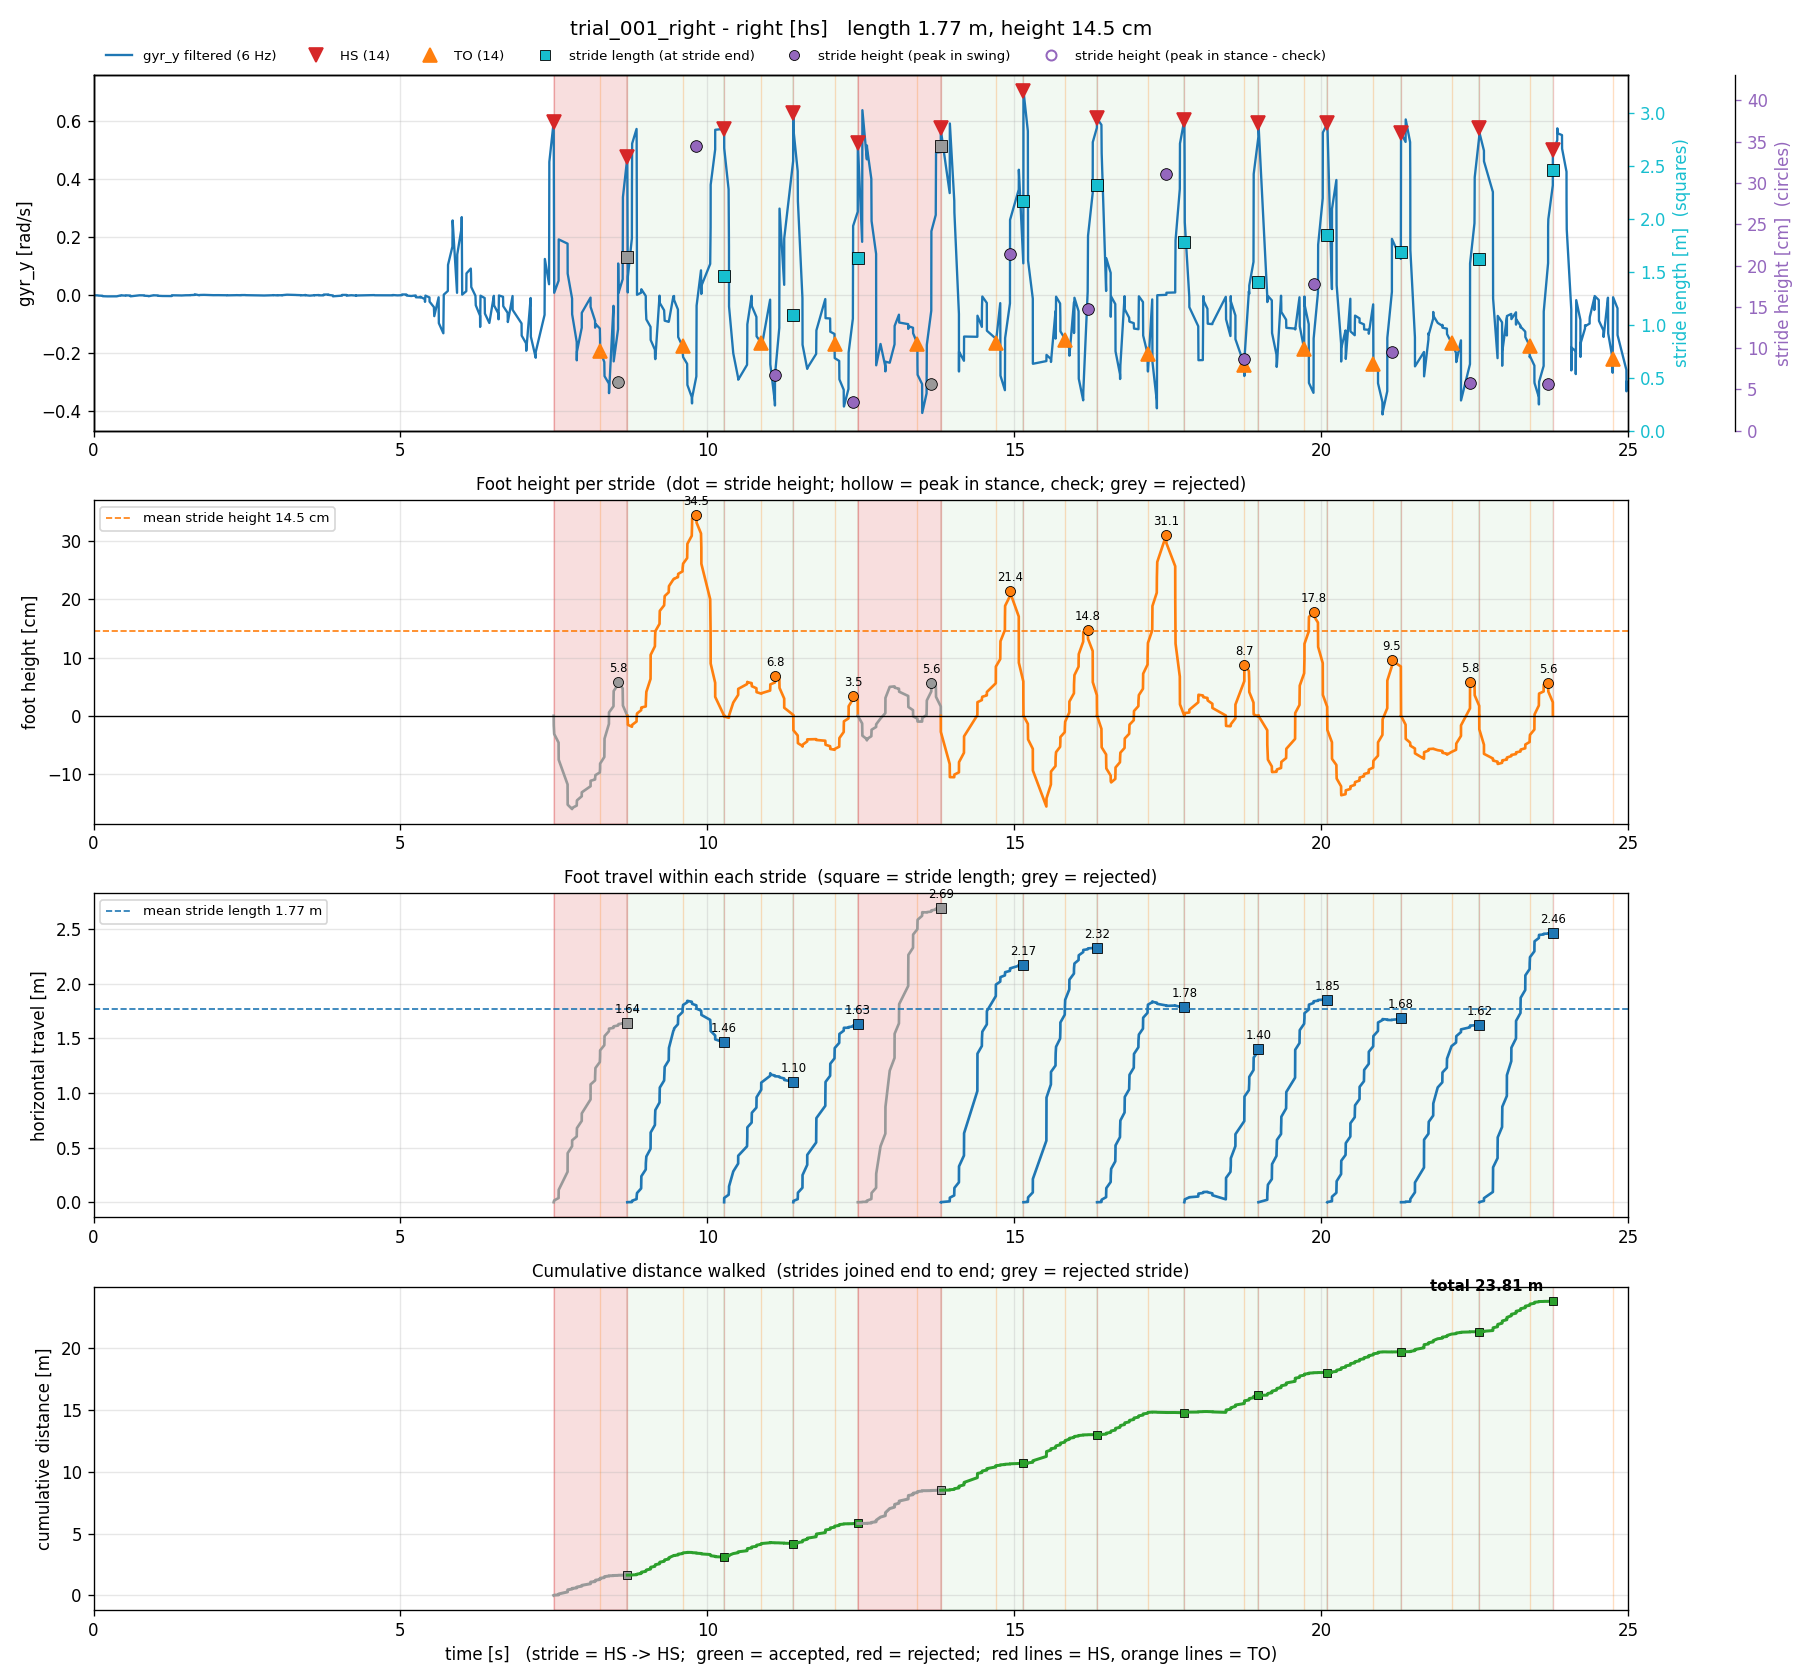

The data file committed next to this chart (first rows):
stride, hs_time_s, next_hs_time_s, stride_time_s, stance_time_s, stride_length_m_old, stride_height_m_old, min_height_m_old, stride_length_m_hs, stride_height_m_hs, min_height_m_hs, ms_time_s, next_ms_time_s, stride_length_m_zupt, stride_height_m_zupt, min_height_m_zupt, seg_start_s, seg_end_s, samples, max_gap_s, clipped_acc_samples, stride_length_m, stride_height_m, min_height_m
1, 7.497, 8.696, 1.199, 0.7566, 1.25, 0.05375, -0.1042, 1.641, 0.05837, -0.1603, 7.955, 9.223, 1.426, 0.1463, -0.08103, 7.497, 8.696, 39, 0.1444, 1, 1.641, 0.05837, -0.1603
2, 8.696, 10.27, 1.577, 0.9002, 0.6845, 0.2386, -0.01556, 1.461, 0.3448, -0.01882, 9.223, 10.65, 1.494, 0.158, -0.09027, 8.696, 10.27, 57, 0.1452, 1, 1.461, 0.3448, -0.01882
3, 10.27, 11.4, 1.127, 0.6043, 0.4132, 0.06243, -0.0003342, 1.096, 0.06782, -0.00341, 10.65, 11.92, 1.416, 0.002615, -0.1221, 10.27, 11.4, 32, 0.1449, 0, 1.096, 0.06782, -0.00341
4, 11.4, 12.45, 1.051, 0.673, 0.9942, 0.01342, -0.06333, 1.626, 0.03476, -0.05852, 11.92, 13.12, 1.991, 0.05673, -0.05512, 11.4, 12.45, 37, 0.145, 0, 1.626, 0.03476, -0.05852
5, 12.45, 13.8, 1.352, 0.9705, 2.078, 0.04212, -0.05735, 2.689, 0.05601, -0.04223, 13.12, 14.47, 1.497, 0.0001322, -0.1574, 12.45, 13.8, 47, 0.1468, 1, 2.689, 0.05601, -0.04223
6, 13.8, 15.15, 1.347, 0.8972, 1.498, 0.1222, -0.09359, 2.172, 0.2139, -0.1055, 14.47, 15.68, 1.002, 0.3061, -0.06972, 13.8, 15.15, 37, 0.2163, 0, 2.172, 0.2139, -0.1055
7, 15.15, 16.35, 1.199, 0.6744, 1.934, 0.08627, -0.08771, 2.321, 0.1479, -0.1559, 15.68, 16.8, 1.451, 0.1525, -0.0707, 15.15, 16.35, 40, 0.22, 0, 2.321, 0.1479, -0.1559
8, 16.35, 17.77, 1.421, 0.8223, 1.283, 0.2387, -0.05795, 1.782, 0.3111, -0.1144, 16.8, 18.15, 0.868, 0.2986, -0.001977, 16.35, 17.77, 48, 0.1487, 2, 1.782, 0.3111, -0.1144
9, 17.77, 18.98, 1.208, 0.9771, 1.033, 0.03484, -0.009586, 1.401, 0.08733, -0.01799, 18.15, 19.35, 1.786, 0.09819, -0.01625, 17.77, 18.98, 36, 0.2182, 1, 1.401, 0.08733, -0.01799
10, 18.98, 20.1, 1.12, 0.7437, 1.721, 0.1419, -0.07309, 1.851, 0.1779, -0.09665, 19.35, 20.55, 1.074, 0.2781, -0.0712, 18.98, 20.1, 40, 0.1431, 1, 1.851, 0.1779, -0.09665
11, 20.1, 21.3, 1.202, 0.7521, 1.01, 0.0337, -0.1136, 1.685, 0.09506, -0.1365, 20.55, 21.83, 1.307, 0.213, -0.002104, 20.1, 21.3, 46, 0.1449, 1, 1.685, 0.09506, -0.1365
12, 21.3, 22.58, 1.274, 0.8231, 1.226, 0.02032, -0.03611, 1.62, 0.05809, -0.07387, 21.83, 23.1, 1.599, 0.09053, -0.02588, 21.3, 22.58, 39, 0.1468, 0, 1.62, 0.05809, -0.07387
13, 22.58, 23.78, 1.2, 0.8206, 1.738, 0.04145, -0.08575, 2.463, 0.05592, -0.0828, 23.1, 24.38, 0.9144, 0.1581, -0.07275, 22.58, 23.78, 44, 0.1449, 0, 2.463, 0.05592, -0.0828
